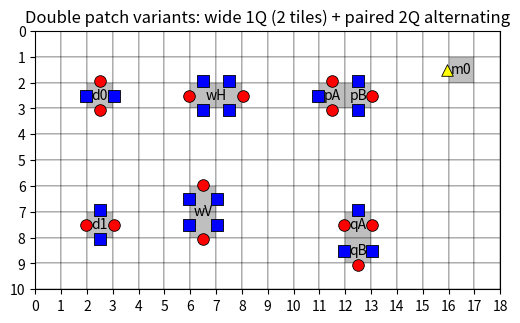
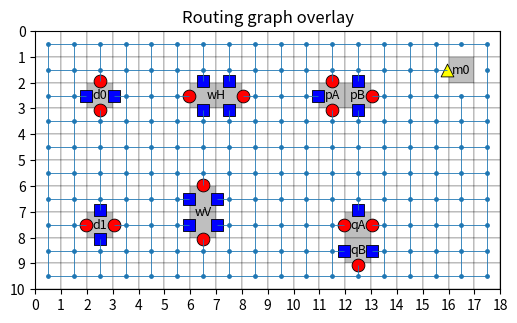

Write Python code to recreate these figures, in order.
# lattice_engine_doublepatches.py
# Layout engine for lattice-surgery routing with:
#   - single-cell data patches (1 qubit) with 4 ports (X opposite, Z opposite)
#   - wide 1-qubit patches occupying 2 cells ("2-tile 1-qubit"), with 2 ports on long sides
#   - 2-qubit paired patches occupying 2 cells ("2-tile 2-qubit"), with alternating X/Z ports around perimeter
#   - magic patches with a single basis-agnostic "M" port
#
# Ports are edge-terminals:
#   - Each port is a *single node*.
#   - A port can connect to multiple routing cells if it spans multiple boundary cells.
#   - For "two ports on a long side" we model two separate port nodes, each anchored to one boundary cell.

from dataclasses import dataclass, field
from typing import Dict, List, Tuple, Union, Set
import matplotlib.pyplot as plt
from matplotlib.collections import LineCollection

Coord = Tuple[int, int]
Node = Union[Coord, str]


# -------------------------
# Data structures
# -------------------------

@dataclass(frozen=True)
class EdgePort:
    patch: str
    port_type: str   # "X", "Z", "M"
    side: str        # "N","S","E","W"
    port_id: str     # unique within patch, e.g. "N0","N1","W","E","M_W"
    anchors: Tuple[Coord, ...]  # footprint cells that this port sits on along that side

    @property
    def node_id(self) -> str:
        # parseable: last field is the type
        return f"P:{self.patch}:{self.port_id}:{self.port_type}"


@dataclass
class Patch:
    name: str
    kind: str
    cells: Set[Coord]
    ports: List[EdgePort] = field(default_factory=list)


# -------------------------
# Layout Engine
# -------------------------

class LayoutEngine:
    def __init__(self, width: int, height: int):
        self.W = width
        self.H = height
        # "PATCH:<name>" or "BLOCKED"; missing => FREE
        self.occ: Dict[Coord, str] = {}
        self.patches: Dict[str, Patch] = {}

    # ---- utilities ----
    def in_bounds(self, c: Coord) -> bool:
        x, y = c
        return 0 <= x < self.W and 0 <= y < self.H

    def is_free(self, c: Coord) -> bool:
        return self.occ.get(c, "FREE") == "FREE"

    def side_to_delta(self, side: str) -> Coord:
        return {"N": (0, -1), "S": (0, 1), "W": (-1, 0), "E": (1, 0)}[side]

    # ---- placement ----
    def add_blocked(self, cells: Set[Coord]):
        for c in cells:
            if not self.in_bounds(c):
                raise ValueError(f"Blocked out of bounds: {c}")
            if c in self.occ and self.occ[c].startswith("PATCH:"):
                raise ValueError(f"Blocked overlaps patch at {c}")
            self.occ[c] = "BLOCKED"

    def add_patch(self, patch: Patch):
        if patch.name in self.patches:
            raise ValueError(f"Patch {patch.name} exists")

        for c in patch.cells:
            if not self.in_bounds(c):
                raise ValueError(f"Patch {patch.name} out of bounds cell: {c}")
            if c in self.occ:
                raise ValueError(f"Cell {c} already occupied by {self.occ[c]}")

        for c in patch.cells:
            self.occ[c] = f"PATCH:{patch.name}"
        self.patches[patch.name] = patch

    # ---- geometry helpers ----
    def _patch_centroid(self, footprint: Set[Coord]) -> Tuple[float, float]:
        xs = [x + 0.5 for x, _ in footprint]
        ys = [y + 0.5 for _, y in footprint]
        return sum(xs)/len(xs), sum(ys)/len(ys)

    def _port_position(self, port: EdgePort) -> Tuple[float, float]:
        xs = [x + 0.5 for x, _ in port.anchors]
        ys = [y + 0.5 for _, y in port.anchors]
        cx, cy = sum(xs)/len(xs), sum(ys)/len(ys)
        dx, dy = self.side_to_delta(port.side)
        return cx + 0.55*dx, cy + 0.55*dy

    def _attach_cells_for_port(self, footprint: Set[Coord], port: EdgePort) -> List[Coord]:
        dx, dy = self.side_to_delta(port.side)
        out = []
        for (x, y) in port.anchors:
            a = (x + dx, y + dy)
            # ignore anchors whose neighbor is inside footprint (internal boundary)
            if a not in footprint:
                out.append(a)
        return out

    # ---- graph builder ----
    def build_routing_graph(self):
        """
        Returns:
          graph: Dict[node, List[(neighbor, weight)]]
          ports_by_patch: patch -> port_type -> list of port node IDs
          pos: node -> (x,y) float coords
          patch_used_by_port: port_node -> patch_name
        """
        graph: Dict[Node, List[Tuple[Node, int]]] = {}
        pos: Dict[Node, Tuple[float, float]] = {}
        patch_used_by_port: Dict[str, str] = {}

        # routing nodes
        for x in range(self.W):
            for y in range(self.H):
                c = (x, y)
                if self.is_free(c):
                    graph[c] = []
                    pos[c] = (x + 0.5, y + 0.5)

        # routing edges (4-neighbor)
        for (x, y) in list(graph.keys()):
            for dx, dy in [(1,0), (-1,0), (0,1), (0,-1)]:
                n = (x + dx, y + dy)
                if self.in_bounds(n) and self.is_free(n):
                    graph[(x, y)].append((n, 1))

        # ports
        ports_by_patch: Dict[str, Dict[str, List[str]]] = {}
        for p in self.patches.values():
            ports_by_patch[p.name] = {}
            for port in p.ports:
                pid = port.node_id
                patch_used_by_port[pid] = p.name
                ports_by_patch[p.name].setdefault(port.port_type, []).append(pid)
                graph.setdefault(pid, [])
                pos[pid] = self._port_position(port)

                for a in self._attach_cells_for_port(p.cells, port):
                    if self.in_bounds(a) and self.is_free(a):
                        graph[pid].append((a, 0))
                        graph[a].append((pid, 0))

        return graph, ports_by_patch, pos, patch_used_by_port


    # -------------------------
    # Steiner / terminal routing helpers
    # -------------------------

    def _dijkstra(self, graph, source, targets=None):
        """
        Standard Dijkstra on the adjacency-list `graph`.

        Uses a (dist, tie_breaker, node) heap entry so we never compare nodes of different types
        (ports are strings, routing nodes are tuples).

        Args:
            graph: {node: [(nbr, weight), ...]}
            source: start node
            targets: optional set of nodes; if provided, the search stops once all targets are finalized.

        Returns:
            dist: {node: distance}
            prev: {node: predecessor on shortest path from source}
        """
        import heapq
        INF = 10**18
        dist = {source: 0}
        prev = {}
        pq = []
        tie = 0
        heapq.heappush(pq, (0, tie, source))
        remaining = set(targets) if targets is not None else None

        while pq:
            d, _, u = heapq.heappop(pq)
            if d != dist.get(u, INF):
                continue

            if remaining is not None and u in remaining:
                remaining.remove(u)
                if not remaining:
                    break

            for v, w in graph.get(u, []):
                nd = d + w
                if nd < dist.get(v, INF):
                    dist[v] = nd
                    prev[v] = u
                    tie += 1
                    heapq.heappush(pq, (nd, tie, v))

        return dist, prev

    def _reconstruct_path(self, prev, src, dst):
        """Reconstruct src->dst path using a `prev` map from Dijkstra."""
        if src == dst:
            return [src]
        if dst not in prev:
            return None
        path = [dst]
        cur = dst
        while cur != src:
            cur = prev.get(cur)
            if cur is None:
                return None
            path.append(cur)
        path.reverse()
        return path

    def _edge_weight(self, graph, u, v, default=1):
        """Lookup edge weight for (u,v) in the directed adjacency list."""
        for nbr, w in graph.get(u, []):
            if nbr == v:
                return w
        return default

    def _mst_prim_terminals(self, terminals, dist_lookup):
        """
        Prim MST on complete graph induced by terminals, using dist_lookup(u,v)->distance.
        Returns list of MST edges (u,v) between terminals.
        """
        INF = 10**18
        T = list(terminals)
        if len(T) <= 1:
            return []

        in_mst = {T[0]}
        edges = []

        while len(in_mst) < len(T):
            best_d = INF
            best_u = None
            best_v = None
            for u in in_mst:
                for v in T:
                    if v in in_mst:
                        continue
                    d = dist_lookup(u, v)
                    if d is None:
                        continue
                    if d < best_d:
                        best_d, best_u, best_v = d, u, v

            if best_u is None:
                raise ValueError("Terminals are not mutually reachable in the routing graph.")

            edges.append((best_u, best_v))
            in_mst.add(best_v)

        return edges

    def steiner_tree(self, graph, terminals, *, prune_cycles=True):
        """
        Approximate Steiner tree (Kou-Markowsky-Berman style metric-closure MST):
          1) compute shortest paths between terminals
          2) compute MST over terminals in the metric closure
          3) expand MST edges into original graph paths and take the union
          4) optionally prune cycles to a tree-like solution connecting all terminals

        Special case: with 2 terminals, this returns the shortest path between them.

        Args:
            graph: adjacency list {node: [(nbr, w), ...]}
            terminals: iterable of terminal nodes (ports or routing cells)
            prune_cycles: if True, prune union subgraph down to a tree that still connects all terminals

        Returns:
            sol_nodes: set of nodes used by the solution
            sol_edges: set of undirected edges (u,v) used by the solution
        """
        terminals = list(dict.fromkeys(terminals))  # stable unique
        if len(terminals) == 0:
            return set(), set()
        if len(terminals) == 1:
            return {terminals[0]}, set()

        # Run Dijkstra from each terminal to build metric closure + path reconstruction
        dist_from = {}
        prev_from = {}
        tset = set(terminals)
        for s in terminals:
            d, p = self._dijkstra(graph, s, targets=tset)
            dist_from[s] = d
            prev_from[s] = p

        def dist_lookup(u, v):
            return dist_from.get(u, {}).get(v, None)

        mst_edges = self._mst_prim_terminals(terminals, dist_lookup)

        # Expand MST edges to shortest paths in original graph
        undirected_edges_w = {}  # (a,b)->weight
        sol_nodes = set()

        for u, v in mst_edges:
            path = self._reconstruct_path(prev_from[u], u, v)
            if path is None:
                path = self._reconstruct_path(prev_from[v], v, u)
                if path is None:
                    raise ValueError(f"No path between terminals {u} and {v} in routing graph.")

            sol_nodes.update(path)
            for a, b in zip(path[:-1], path[1:]):
                w = self._edge_weight(graph, a, b, default=self._edge_weight(graph, b, a, default=1))
                x, y = (a, b) if str(a) <= str(b) else (b, a)
                if (x, y) not in undirected_edges_w or w < undirected_edges_w[(x, y)]:
                    undirected_edges_w[(x, y)] = w

        if not prune_cycles:
            return sol_nodes, set(undirected_edges_w.keys())

        # Prune cycles: Kruskal-like over the union edges, stop once all terminals are connected
        parent = {n: n for n in sol_nodes}
        rank = {n: 0 for n in sol_nodes}

        def find(x):
            while parent[x] != x:
                parent[x] = parent[parent[x]]
                x = parent[x]
            return x

        def union(a, b):
            ra, rb = find(a), find(b)
            if ra == rb:
                return False
            if rank[ra] < rank[rb]:
                parent[ra] = rb
            elif rank[ra] > rank[rb]:
                parent[rb] = ra
            else:
                parent[rb] = ra
                rank[ra] += 1
            return True

        edges_sorted = sorted(((w, a, b) for (a, b), w in undirected_edges_w.items()), key=lambda t: t[0])

        chosen = set()
        for w, a, b in edges_sorted:
            if union(a, b):
                chosen.add((a, b))
                r0 = find(terminals[0])
                if all(find(t) == r0 for t in terminals if t in sol_nodes):
                    break

        final_nodes = set()
        for a, b in chosen:
            final_nodes.add(a)
            final_nodes.add(b)
        final_nodes.update([t for t in terminals if t in sol_nodes])

        return final_nodes, chosen

    def visualize_solution(self, graph, pos, sol_edges, *, title="Steiner solution", terminals=None):
        """
        Visualize the routing graph lightly, and highlight `sol_edges` strongly.

        Args:
            graph: adjacency list
            pos: node->(x,y) positions from build_routing_graph
            sol_edges: iterable of undirected edges (u,v)
            terminals: optional list of terminal nodes to circle
        """
        import matplotlib.pyplot as plt
        from matplotlib.collections import LineCollection

        fig, ax = plt.subplots(figsize=(max(6, self.W / 3), max(4, self.H / 3)))

        # background tiles
        for x in range(self.W):
            for y in range(self.H):
                c = (x, y)
                status = self.occ.get(c, "FREE")
                rect = plt.Rectangle((x, y), 1, 1, fill=True, edgecolor="k", linewidth=0.2)
                if status == "FREE":
                    rect.set_facecolor((1, 1, 1, 1))
                elif status == "BLOCKED":
                    rect.set_facecolor((0.9, 0.9, 0.9, 1))
                else:
                    rect.set_facecolor((1, 1, 1, 1))
                    rect.set_hatch("///")
                ax.add_patch(rect)

        # patch labels
        for p in self.patches.values():
            cx, cy = self._patch_centroid(p.cells)
            ax.text(cx, cy, p.name, ha="center", va="center", fontsize=9)

        # draw graph edges faintly
        faint_segments = []
        seen = set()
        for u, nbrs in graph.items():
            for v, w in nbrs:
                a, b = (u, v) if str(u) <= str(v) else (v, u)
                key = (a, b, w)
                if key in seen:
                    continue
                seen.add(key)
                if u in pos and v in pos:
                    faint_segments.append([pos[u], pos[v]])
        if faint_segments:
            ax.add_collection(LineCollection(faint_segments, linewidths=0.4, colors=[(0, 0, 0, 0.15)]))

        # highlight solution edges
        sol_segments = []
        for a, b in sol_edges:
            if a in pos and b in pos:
                sol_segments.append([pos[a], pos[b]])
        if sol_segments:
            ax.add_collection(LineCollection(sol_segments, linewidths=3.0, colors=[(0, 0, 0, 0.9)]))

        # draw nodes
        routing_x, routing_y = [], []
        port_nodes = []
        for n in graph.keys():
            if isinstance(n, tuple) and n in pos:
                routing_x.append(pos[n][0])
                routing_y.append(pos[n][1])
            elif n in pos:
                port_nodes.append(n)
        ax.scatter(routing_x, routing_y, s=6)

        # draw ports with your color scheme
        marker_map = {"X": "o", "Z": "s", "M": "^"}
        color_map = {"X": "red", "Z": "blue", "M": "yellow"}
        for n in port_nodes:
            x, y = pos[n]
            t = n.split(":")[-1]
            ax.scatter([x], [y], marker=marker_map.get(t, "o"), s=85,
                       c=color_map.get(t, "k"), edgecolors="k", linewidths=0.6)

        # circle terminals if provided
        if terminals:
            for tnode in terminals:
                if tnode in pos:
                    x, y = pos[tnode]
                    ax.scatter([x], [y], s=200, facecolors="none", edgecolors="k", linewidths=2.2)

        ax.set_title(title)
        ax.set_xlim(0, self.W)
        ax.set_ylim(0, self.H)
        ax.set_aspect("equal")
        ax.invert_yaxis()
        ax.set_xticks(range(0, self.W + 1))
        ax.set_yticks(range(0, self.H + 1))
        plt.show()
    # ---- visualization ----
    def visualize_layout(self, title="Layout", show_ports=True):
        fig, ax = plt.subplots(figsize=(max(6, self.W/3), max(4, self.H/3)))

        for x in range(self.W):
            for y in range(self.H):
                c = (x, y)
                status = self.occ.get(c, "FREE")
                rect = plt.Rectangle((x, y), 1, 1, fill=True, edgecolor="k", linewidth=0.25)
                if status == "FREE":
                    rect.set_facecolor((1,1,1,1))
                elif status == "BLOCKED":
                    rect.set_facecolor((0.9,0.9,0.9,1))
                else:
                    rect.set_facecolor((0.75,0.75,0.75,1))
                ax.add_patch(rect)

        marker_map = {"X": "o", "Z": "s", "M": "^"}
        color_map  = {"X": "red", "Z": "blue", "M": "yellow"}

        for p in self.patches.values():
            cx, cy = self._patch_centroid(p.cells)
            ax.text(cx, cy, p.name, ha="center", va="center", fontsize=10)

            if show_ports:
                for port in p.ports:
                    px, py = self._port_position(port)
                    ax.scatter([px], [py],
                               marker=marker_map.get(port.port_type, "o"),
                               s=70,
                               c=color_map.get(port.port_type, "k"),
                               edgecolors="k",
                               linewidths=0.6)

        ax.set_title(title)
        ax.set_xlim(0, self.W)
        ax.set_ylim(0, self.H)
        ax.set_aspect("equal")
        ax.invert_yaxis()
        ax.set_xticks(range(0, self.W+1))
        ax.set_yticks(range(0, self.H+1))
        plt.show()

    def visualize_graph(self, graph, pos, title="Routing graph overlay"):
        fig, ax = plt.subplots(figsize=(max(6, self.W/3), max(4, self.H/3)))

        for x in range(self.W):
            for y in range(self.H):
                c = (x, y)
                status = self.occ.get(c, "FREE")
                rect = plt.Rectangle((x, y), 1, 1, fill=True, edgecolor="k", linewidth=0.2)
                if status == "FREE":
                    rect.set_facecolor((1,1,1,1))
                elif status == "BLOCKED":
                    rect.set_facecolor((0.9,0.9,0.9,1))
                else:
                    rect.set_facecolor((0.75,0.75,0.75,1))
                ax.add_patch(rect)

        for p in self.patches.values():
            cx, cy = self._patch_centroid(p.cells)
            ax.text(cx, cy, p.name, ha="center", va="center", fontsize=9)

        # unique edges
        segments = []
        seen = set()
        for u, nbrs in graph.items():
            for v, w in nbrs:
                a, b = (u, v) if str(u) <= str(v) else (v, u)
                key = (a, b, w)
                if key in seen:
                    continue
                seen.add(key)
                if u in pos and v in pos:
                    segments.append([pos[u], pos[v]])
        if segments:
            ax.add_collection(LineCollection(segments, linewidths=0.6))

        routing_x, routing_y = [], []
        port_nodes = []
        for n in graph.keys():
            if isinstance(n, tuple):
                routing_x.append(pos[n][0])
                routing_y.append(pos[n][1])
            else:
                port_nodes.append(n)
        ax.scatter(routing_x, routing_y, s=6)

        marker_map = {"X": "o", "Z": "s", "M": "^"}
        color_map  = {"X": "red", "Z": "blue", "M": "yellow"}
        for n in port_nodes:
            x, y = pos[n]
            t = n.split(":")[-1]  # port_type
            ax.scatter([x], [y],
                       marker=marker_map.get(t, "o"),
                       s=85,
                       c=color_map.get(t, "k"),
                       edgecolors="k",
                       linewidths=0.6)

        ax.set_title(title)
        ax.set_xlim(0, self.W)
        ax.set_ylim(0, self.H)
        ax.set_aspect("equal")
        ax.invert_yaxis()
        ax.set_xticks(range(0, self.W+1))
        ax.set_yticks(range(0, self.H+1))
        plt.show()


# -------------------------
# Patch constructors
# -------------------------

def _swap_type(t: str, swap_xz: bool) -> str:
    if not swap_xz:
        return t
    if t == "X":
        return "Z"
    if t == "Z":
        return "X"
    return t

def data_patch_1cell(name: str, cell: Coord, swap_xz: bool = False) -> Patch:
    """Single-cell data patch (1 qubit). Default: X on N/S, Z on E/W. swap_xz swaps X<->Z."""
    ports = [
        EdgePort(name, _swap_type("X", swap_xz), "N", "N", (cell,)),
        EdgePort(name, _swap_type("X", swap_xz), "S", "S", (cell,)),
        EdgePort(name, _swap_type("Z", swap_xz), "E", "E", (cell,)),
        EdgePort(name, _swap_type("Z", swap_xz), "W", "W", (cell,)),
    ]
    return Patch(name=name, kind="data_1cell", cells={cell}, ports=ports)

def magic_patch_1cell(name: str, cell: Coord, side: str = "W") -> Patch:
    """Magic patch with a single basis-agnostic M-port."""
    ports = [EdgePort(name, "M", side, f"M_{side}", (cell,))]
    return Patch(name=name, kind="magic", cells={cell}, ports=ports)

def wide_patch_1q_2cells(name: str, origin: Coord, orientation: str = "H", swap_xz: bool = False) -> Patch:
    """
    Type-1 double patch: 1 qubit occupying 2 tiles.

    Horizontal (H): cells (x,y) and (x+1,y)
      - short sides (W/E): 1 port each (default X)
      - long sides (N/S): 2 ports each (default Z), one per tile:
          top: N0 (left tile), N1 (right tile)
          bot: S0 (left tile), S1 (right tile)

    Vertical (V): cells (x,y) and (x,y+1)
      - short sides (N/S): 1 port each (default X)
      - long sides (W/E): 2 ports each (default Z), one per tile:
          left:  W0 (top tile), W1 (bottom tile)
          right: E0 (top tile), E1 (bottom tile)

    swap_xz swaps X<->Z.
    """
    x, y = origin
    ori = orientation.upper()

    if ori == "H":
        c0 = (x, y)       # left
        c1 = (x + 1, y)   # right
        cells = {c0, c1}
        ports = [
            # short sides (default X)
            EdgePort(name, _swap_type("X", swap_xz), "W", "W", (c0,)),
            EdgePort(name, _swap_type("X", swap_xz), "E", "E", (c1,)),
            # long top (default Z)
            EdgePort(name, _swap_type("Z", swap_xz), "N", "N0", (c0,)),
            EdgePort(name, _swap_type("Z", swap_xz), "N", "N1", (c1,)),
            # long bottom (default Z)
            EdgePort(name, _swap_type("Z", swap_xz), "S", "S0", (c0,)),
            EdgePort(name, _swap_type("Z", swap_xz), "S", "S1", (c1,)),
        ]

    elif ori == "V":
        c0 = (x, y)       # top
        c1 = (x, y + 1)   # bottom
        cells = {c0, c1}
        ports = [
            # short sides (default X)
            EdgePort(name, _swap_type("X", swap_xz), "N", "N", (c0,)),
            EdgePort(name, _swap_type("X", swap_xz), "S", "S", (c1,)),
            # long left (default Z)
            EdgePort(name, _swap_type("Z", swap_xz), "W", "W0", (c0,)),
            EdgePort(name, _swap_type("Z", swap_xz), "W", "W1", (c1,)),
            # long right (default Z)
            EdgePort(name, _swap_type("Z", swap_xz), "E", "E0", (c0,)),
            EdgePort(name, _swap_type("Z", swap_xz), "E", "E1", (c1,)),
        ]
    else:
        raise ValueError("orientation must be 'H' or 'V'")

    return Patch(name=name, kind="wide_1q_2cells", cells=cells, ports=ports)

def paired_patches_2q_alternating(
    name_a: str,
    name_b: str,
    origin: Coord,
    orientation: str = "H",
    start_with: str = "X",
    swap_xz: bool = False,
) -> List[Patch]:
    """
    Type-2 double patch: 2 tiles hosting 2 qubits (two patches), with alternating X/Z ports around the *outer perimeter*.

    Horizontal (H): A=left tile, B=right tile
      perimeter segments (6) order:
        1) A.N, 2) B.N, 3) B.E, 4) B.S, 5) A.S, 6) A.W
      internal edges omitted: A.E and B.W

    Vertical (V): A=top tile, B=bottom tile
      perimeter segments (6) order:
        1) A.N, 2) A.E, 3) B.E, 4) B.S, 5) B.W, 6) A.W
      internal edges omitted: A.S and B.N

    start_with chooses the first segment type ('X' or 'Z'), then alternates.
    swap_xz swaps X<->Z after alternation.
    """
    start = start_with.upper()
    if start not in ("X", "Z"):
        raise ValueError("start_with must be 'X' or 'Z'")
    other = "Z" if start == "X" else "X"
    seq = [start, other, start, other, start, other]
    seq = [_swap_type(t, swap_xz) for t in seq]

    x, y = origin
    ori = orientation.upper()

    if ori == "H":
        a_cell = (x, y)         # left
        b_cell = (x + 1, y)     # right
        segs = [
            (name_a, a_cell, "N", "N"),  # 1
            (name_b, b_cell, "N", "N"),  # 2
            (name_b, b_cell, "E", "E"),  # 3
            (name_b, b_cell, "S", "S"),  # 4
            (name_a, a_cell, "S", "S"),  # 5
            (name_a, a_cell, "W", "W"),  # 6
        ]
    elif ori == "V":
        a_cell = (x, y)         # top
        b_cell = (x, y + 1)     # bottom
        segs = [
            (name_a, a_cell, "N", "N"),  # 1
            (name_a, a_cell, "E", "E"),  # 2
            (name_b, b_cell, "E", "E"),  # 3
            (name_b, b_cell, "S", "S"),  # 4
            (name_b, b_cell, "W", "W"),  # 5
            (name_a, a_cell, "W", "W"),  # 6
        ]
    else:
        raise ValueError("orientation must be 'H' or 'V'")

    ports_a: List[EdgePort] = []
    ports_b: List[EdgePort] = []
    for t, (pname, cell, side, pid) in zip(seq, segs):
        ep = EdgePort(pname, t, side, pid, (cell,))
        if pname == name_a:
            ports_a.append(ep)
        else:
            ports_b.append(ep)

    # each qubit is its own patch (as you want: 1 patch == 1 qubit)
    return [
        Patch(name=name_a, kind="paired_2q", cells={a_cell}, ports=ports_a),
        Patch(name=name_b, kind="paired_2q", cells={b_cell}, ports=ports_b),
    ]


# -------------------------
# Demo / Visual check
# -------------------------

if __name__ == "__main__":
    eng = LayoutEngine(18, 10)

    # Single-cell data patches (one rotated)
    eng.add_patch(data_patch_1cell("d0", (2, 2), swap_xz=False))
    eng.add_patch(data_patch_1cell("d1", (2, 7), swap_xz=True))

    # Type-1: 1-qubit wide patches (2 tiles)
    eng.add_patch(wide_patch_1q_2cells("wH", origin=(6, 2), orientation="H", swap_xz=False))
    eng.add_patch(wide_patch_1q_2cells("wV", origin=(6, 6), orientation="V", swap_xz=False))

    # Type-2: 2-qubit paired patches with alternating perimeter ports
    for p in paired_patches_2q_alternating("pA", "pB", origin=(11, 2), orientation="H", start_with="X", swap_xz=False):
        eng.add_patch(p)
    for p in paired_patches_2q_alternating("qA", "qB", origin=(12, 7), orientation="V", start_with="Z", swap_xz=False):
        eng.add_patch(p)

    # Magic patch
    eng.add_patch(magic_patch_1cell("m0", (16, 1), side="W"))

    eng.visualize_layout("Double patch variants: wide 1Q (2 tiles) + paired 2Q alternating")

    graph, ports_by_patch, pos, patch_used_by_port = eng.build_routing_graph()
    eng.visualize_graph(graph, pos, "Routing graph overlay")

    print("ports_by_patch =", ports_by_patch)
